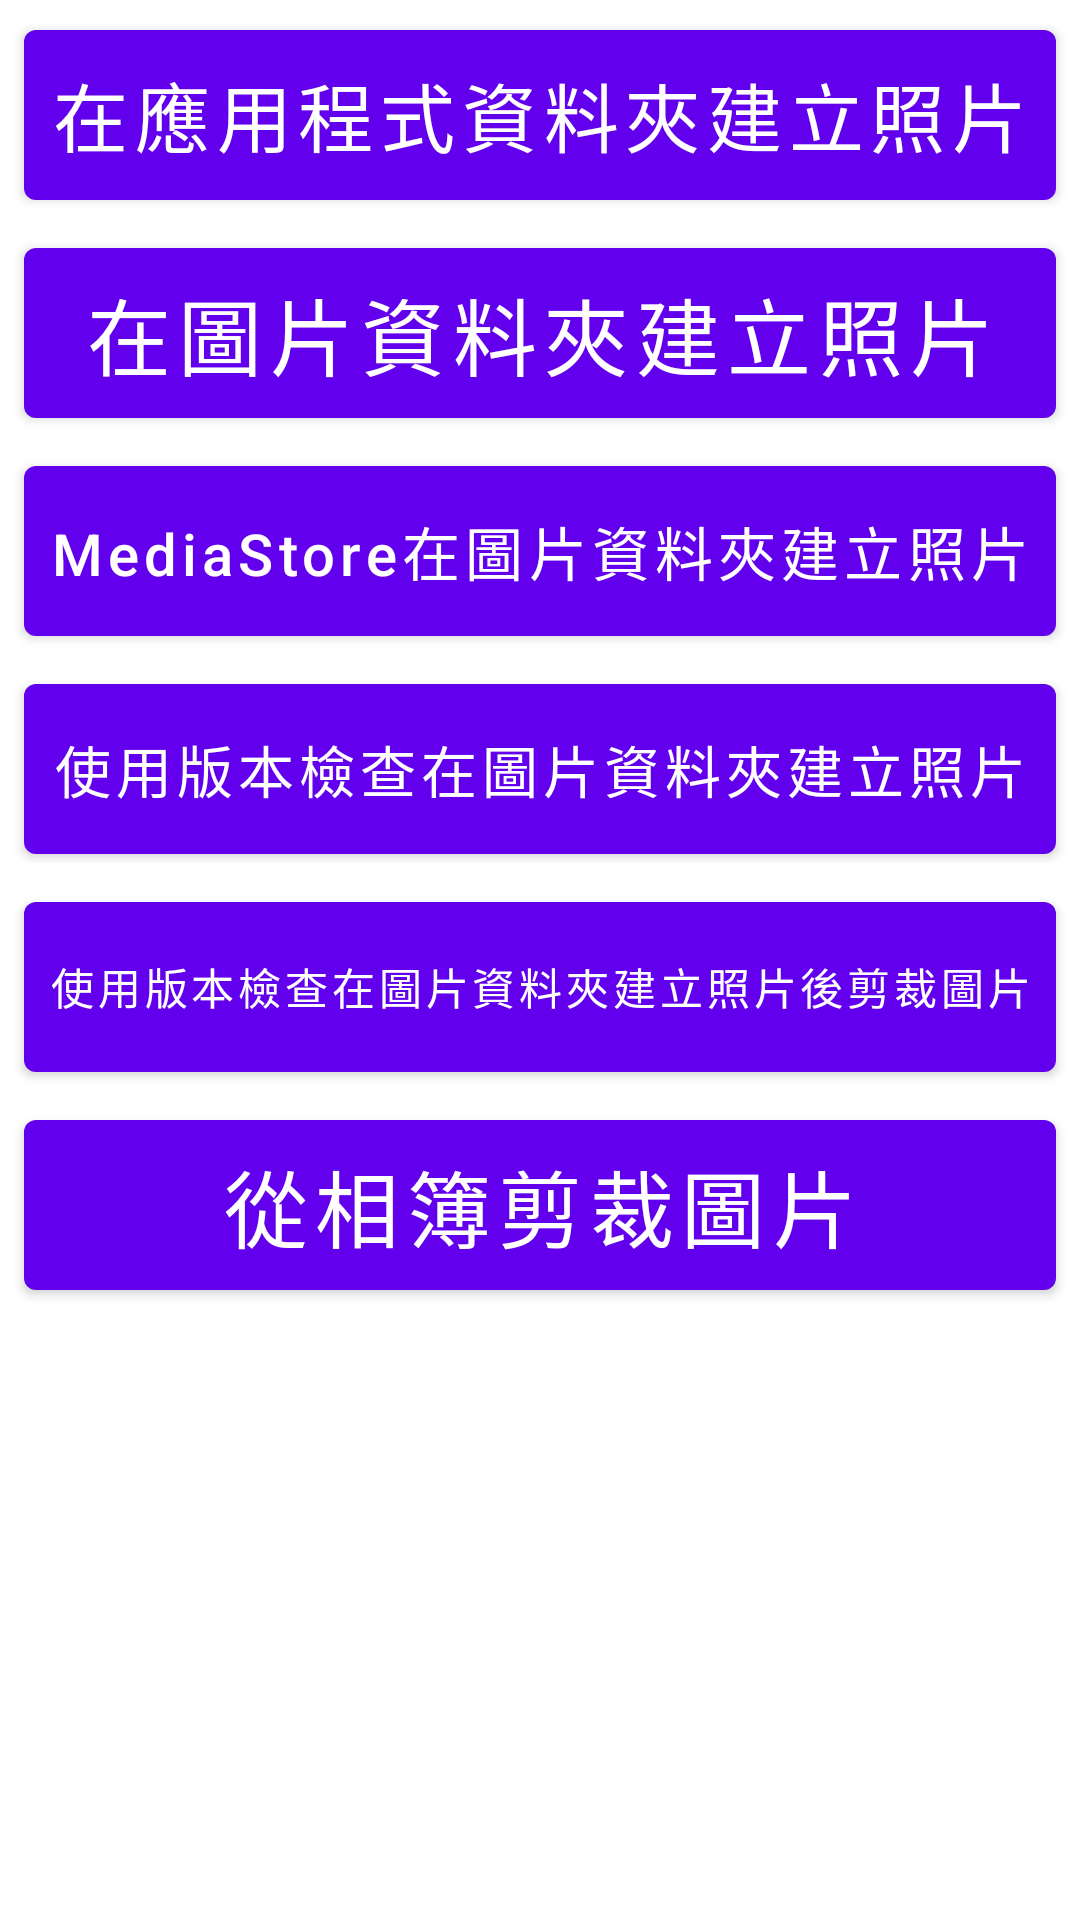

Produce the Android XML layout that renders to this screen, including the resource entries it uses.
<!-- AndroidManifest.xml: application theme Theme.AndroidSystem -->
<!-- res/layout/activity_crop_lens.xml -->
<?xml version="1.0" encoding="utf-8"?>
<androidx.core.widget.NestedScrollView xmlns:android="http://schemas.android.com/apk/res/android"
    xmlns:app="http://schemas.android.com/apk/res-auto"
    xmlns:tools="http://schemas.android.com/tools"
    android:layout_width="match_parent"
    android:layout_height="match_parent"
    tools:context=".CropLensActivity">

    <androidx.constraintlayout.widget.ConstraintLayout
        android:layout_width="match_parent"
        android:layout_height="match_parent">

        <com.google.android.material.button.MaterialButton
            android:id="@+id/aclMbCreatePackageNamePicture"
            android:layout_width="match_parent"
            android:layout_height="0dp"
            android:layout_marginStart="8dp"
            android:layout_marginTop="4dp"
            android:layout_marginEnd="8dp"
            android:padding="8dp"
            android:text="在應用程式資料夾建立照片"
            android:textAllCaps="false"
            app:autoSizeTextType="uniform"
            app:layout_constraintDimensionRatio="5:1"
            app:layout_constraintEnd_toEndOf="parent"
            app:layout_constraintStart_toStartOf="parent"
            app:layout_constraintTop_toTopOf="parent"
            app:layout_constraintVertical_chainStyle="packed" />

        <com.google.android.material.button.MaterialButton
            android:id="@+id/aclMbCreatePhonePicture"
            android:layout_width="match_parent"
            android:layout_height="0dp"
            android:layout_marginStart="8dp"
            android:layout_marginTop="4dp"
            android:layout_marginEnd="8dp"
            android:padding="8dp"
            android:text="在圖片資料夾建立照片"
            android:textAllCaps="false"
            app:autoSizeTextType="uniform"
            app:layout_constraintDimensionRatio="5:1"
            app:layout_constraintEnd_toEndOf="parent"
            app:layout_constraintStart_toStartOf="parent"
            app:layout_constraintTop_toBottomOf="@+id/aclMbCreatePackageNamePicture" />

        <com.google.android.material.button.MaterialButton
            android:id="@+id/aclMbCreateMediaStorePicture"
            android:layout_width="match_parent"
            android:layout_height="0dp"
            android:layout_marginStart="8dp"
            android:layout_marginTop="4dp"
            android:layout_marginEnd="8dp"
            android:padding="8dp"
            android:text="MediaStore在圖片資料夾建立照片"
            android:textAllCaps="false"
            app:autoSizeTextType="uniform"
            app:layout_constraintDimensionRatio="5:1"
            app:layout_constraintEnd_toEndOf="parent"
            app:layout_constraintStart_toStartOf="parent"
            app:layout_constraintTop_toBottomOf="@+id/aclMbCreatePhonePicture" />

        <com.google.android.material.button.MaterialButton
            android:id="@+id/aclMbCreateVersionCheckPicture"
            android:layout_width="match_parent"
            android:layout_height="0dp"
            android:layout_marginStart="8dp"
            android:layout_marginTop="4dp"
            android:layout_marginEnd="8dp"
            android:padding="8dp"
            android:text="使用版本檢查在圖片資料夾建立照片"
            android:textAllCaps="false"
            app:autoSizeTextType="uniform"
            app:layout_constraintDimensionRatio="5:1"
            app:layout_constraintEnd_toEndOf="parent"
            app:layout_constraintStart_toStartOf="parent"
            app:layout_constraintTop_toBottomOf="@+id/aclMbCreateMediaStorePicture" />

        <com.google.android.material.button.MaterialButton
            android:id="@+id/aclMbCropPicture"
            android:layout_width="match_parent"
            android:layout_height="0dp"
            android:layout_marginStart="8dp"
            android:layout_marginTop="4dp"
            android:layout_marginEnd="8dp"
            android:padding="8dp"
            android:text="使用版本檢查在圖片資料夾建立照片後剪裁圖片"
            android:textAllCaps="false"
            app:autoSizeTextType="uniform"
            app:layout_constraintDimensionRatio="5:1"
            app:layout_constraintEnd_toEndOf="parent"
            app:layout_constraintStart_toStartOf="parent"
            app:layout_constraintTop_toBottomOf="@+id/aclMbCreateVersionCheckPicture" />

        <com.google.android.material.button.MaterialButton
            android:id="@+id/aclMbCropAlbum"
            android:layout_width="match_parent"
            android:layout_height="0dp"
            android:layout_marginStart="8dp"
            android:layout_marginTop="4dp"
            android:layout_marginEnd="8dp"
            android:padding="8dp"
            android:text="從相簿剪裁圖片"
            android:textAllCaps="false"
            app:autoSizeTextType="uniform"
            app:layout_constraintDimensionRatio="5:1"
            app:layout_constraintEnd_toEndOf="parent"
            app:layout_constraintStart_toStartOf="parent"
            app:layout_constraintTop_toBottomOf="@+id/aclMbCropPicture" />

        <androidx.appcompat.widget.AppCompatImageView
            android:id="@+id/aclIvPicturePreview"
            android:layout_width="match_parent"
            android:layout_height="0dp"
            android:layout_margin="4dp"
            android:layout_marginTop="4dp"
            app:layout_constraintDimensionRatio="4:3"
            app:layout_constraintEnd_toEndOf="parent"
            app:layout_constraintStart_toStartOf="parent"
            app:layout_constraintTop_toBottomOf="@+id/aclMbCropAlbum"
            tools:src="@tools:sample/backgrounds/scenic" />
    </androidx.constraintlayout.widget.ConstraintLayout>
</androidx.core.widget.NestedScrollView>
<!-- resources referenced by this layout -->
<resources>
  <style name="Theme.AndroidSystem" parent="Theme.MaterialComponents.DayNight.DarkActionBar">
          
          <item name="colorPrimary">@color/purple_500</item>
          <item name="colorPrimaryVariant">@color/purple_700</item>
          <item name="colorOnPrimary">@color/white</item>
          
          <item name="colorSecondary">@color/teal_200</item>
          <item name="colorSecondaryVariant">@color/teal_700</item>
          <item name="colorOnSecondary">@color/black</item>
          
          <item name="android:statusBarColor" tools:targetApi="l">?attr/colorPrimaryVariant</item>
          
      </style>
  <!-- not gathered from this repository: default colours our renderer supplied (Android Studio template values) -->
  <color name="purple_500">#FF6200EE</color>
  <color name="purple_700">#FF3700B3</color>
  <color name="teal_200">#FF03DAC5</color>
  <color name="teal_700">#FF018786</color>
  <color name="black">#FF000000</color>
  <color name="white">#FFFFFFFF</color>
</resources>
